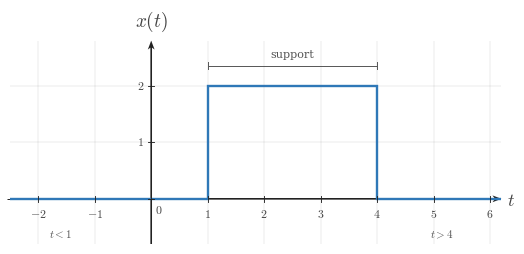

Reproduce this figure in Python. (Note: this script raises an exception after producing the figure.)
from __future__ import annotations

from pathlib import Path

import numpy as np
import matplotlib.pyplot as plt
from matplotlib import rcParams
from matplotlib.ticker import MultipleLocator

"""Reusable matplotlib/numpy boilerplate for Continuous-Time Signal Basics images.

This module provides shared style constants and helper functions for topic-image
workers. It does not generate or save a specific image by itself.
"""

# ---------------------------------------------------------------------------
# Module/session metadata
# ---------------------------------------------------------------------------
COURSE_NAME = "Continuous Time Signal Processing"
COURSE_CODE = "CTS"
COURSE_ID = "EE01"
UNIT_NUMBER = 1
UNIT_NAME = "Unit 1"
MODULE_ID = "EE01-M01-01"
MODULE_NUMBER = "1.1"
MODULE_NAME = "Continuous-Time Signal Basics"


# ---------------------------------------------------------------------------
# Canonical geometry / typography
# ---------------------------------------------------------------------------
CANONICAL_DPI = 300
PX_PER_DATA_UNIT = 150
INCHES_PER_DATA_UNIT = PX_PER_DATA_UNIT / CANONICAL_DPI

MARGIN_LEFT_PX = 115
MARGIN_RIGHT_PX = 120
MARGIN_BOTTOM_PX = 95
MARGIN_TOP_PX = 110


# ---------------------------------------------------------------------------
# Style palette
# ---------------------------------------------------------------------------
def _configure_global_style() -> None:
    rcParams.update({
        "mathtext.fontset": "cm",
        "font.family": "serif",
        "figure.facecolor": "white",
        "savefig.facecolor": "white",
        "axes.facecolor": "white",
        "axes.spines.top": False,
        "axes.spines.right": False,
        "axes.spines.left": False,
        "axes.spines.bottom": False,
    })


SIGNAL_COLOR = "#2f78b7"
AXIS_COLOR = "#222222"
LABEL_COLOR = "#444444"
TICK_LABEL_COLOR = "#444444"
GRID_COLOR = "#000000"
GUIDE_COLOR = "#777777"
ANNOTATION_COLOR = "#555555"


# ---------------------------------------------------------------------------
# Typographic and drawing scales
# ---------------------------------------------------------------------------
def px_to_pt(px: float) -> float:
    return px * 72 / CANONICAL_DPI


def px_to_data(px: float) -> float:
    return px / PX_PER_DATA_UNIT


TICK_LABEL_SIZE = px_to_pt(35.6)
AXIS_LABEL_SIZE = px_to_pt(53.3)
TOP_LABEL_SIZE = px_to_pt(57.8)
ANNOTATION_SIZE = px_to_pt(33.3)

TICK_HALF_LEN = px_to_data(8.25)
X_TICK_LABEL_Y = -px_to_data(24)
Y_TICK_LABEL_X = px_to_data(18)
ORIGIN_LABEL_X = px_to_data(9)
ORIGIN_LABEL_Y = -px_to_data(12)
X_AXIS_LABEL_X_PAD = px_to_data(15)
X_AXIS_LABEL_Y = -px_to_data(4.5)
Y_AXIS_LABEL_Y_PAD = px_to_data(18)

SIGNAL_LW = px_to_pt(7.1)
SMOOTH_SIGNAL_LW = px_to_pt(5.2)
AXIS_LW = px_to_pt(4.3)
TICK_LW = px_to_pt(2.7)
GRID_LW = px_to_pt(1.3)
GUIDE_LW = px_to_pt(3.3)
ANNOTATION_LW = px_to_pt(2.9)

OPEN_MARKER_SIZE = px_to_pt(20.0)
CLOSED_MARKER_SIZE = px_to_pt(17.8)
ENDPOINT_EDGEWIDTH = px_to_pt(5.1)

AXIS_ARROW_SHAFT_WIDTH_DATA = px_to_data(4.3)
AXIS_ARROW_KW = dict(
    angles="xy",
    scale_units="xy",
    scale=1,
    units="xy",
    width=AXIS_ARROW_SHAFT_WIDTH_DATA,
    headwidth=4.2,
    headlength=5.5,
    headaxislength=4.3,
    color=AXIS_COLOR,
    pivot="tail",
    clip_on=False,
)


# Initialize defaults on import.
_configure_global_style()


# ---------------------------------------------------------------------------
# Figure + axis helpers
# ---------------------------------------------------------------------------
def make_ct_signal_figure(
    xlim: tuple[float, float],
    ylim: tuple[float, float],
    *,
    dpi: int = CANONICAL_DPI,
    constrained_layout: bool = True,
):
    x_range = xlim[1] - xlim[0]
    y_range = ylim[1] - ylim[0]

    axes_w_px = x_range * PX_PER_DATA_UNIT
    axes_h_px = y_range * PX_PER_DATA_UNIT
    fig_w_px = MARGIN_LEFT_PX + axes_w_px + MARGIN_RIGHT_PX
    fig_h_px = MARGIN_BOTTOM_PX + axes_h_px + MARGIN_TOP_PX

    fig, ax = plt.subplots(
        figsize=(fig_w_px / dpi, fig_h_px / dpi),
        dpi=dpi,
        facecolor="white",
        constrained_layout=constrained_layout,
    )
    return fig, ax


def math_label(value) -> str:
    if isinstance(value, str):
        return value
    numeric_value = float(value)
    if np.isclose(numeric_value, round(numeric_value)):
        return rf"${int(round(numeric_value))}$"
    return rf"${numeric_value:g}$"


def setup_ct_signal_axes(
    ax,
    *,
    xlim: tuple[float, float],
    ylim: tuple[float, float],
    xticks: list[float],
    yticks: list[float],
    x_axis_label: str = r"$t$",
    y_axis_label: str = r"$x(t)$",
    show_grid: bool = True,
    show_origin: bool = True,
    y_tick_label_side: str = "left",
    x_minor_grid_step: float = 1,
    y_minor_grid_step: float = 1,
    equal_aspect: bool = True,
    grid_alpha: float = 0.18,
):
    ax.set_xlim(*xlim)
    ax.set_ylim(*ylim)

    if equal_aspect:
        ax.set_aspect("equal", adjustable="box")

    ax.set_xticks(xticks)
    ax.set_yticks(yticks)
    ax.xaxis.set_minor_locator(MultipleLocator(x_minor_grid_step))
    ax.yaxis.set_minor_locator(MultipleLocator(y_minor_grid_step))

    if show_grid:
        ax.grid(True, which="both", linewidth=GRID_LW, alpha=grid_alpha, color=GRID_COLOR)
        ax.set_axisbelow(True)

    # Draw a small origin tick cross whenever 0 is one of the requested major ticks.
    if any(abs(t) < 1e-12 for t in xticks) or any(abs(y) < 1e-12 for y in yticks):
        ax.plot([-TICK_HALF_LEN, TICK_HALF_LEN], [0, 0], color=AXIS_COLOR, lw=TICK_LW, zorder=5)
        ax.plot([0, 0], [-TICK_HALF_LEN, TICK_HALF_LEN], color=AXIS_COLOR, lw=TICK_LW, zorder=5)

    for spine in ax.spines.values():
        spine.set_visible(False)

    ax.tick_params(
        left=False,
        bottom=False,
        labelleft=False,
        labelbottom=False,
    )

    x_axis_start, x_axis_end = xlim
    y_axis_start, y_axis_end = ylim

    # Axes with arrowheads on positive ends only.
    ax.quiver(
        x_axis_start,
        0,
        x_axis_end - x_axis_start,
        0,
        **AXIS_ARROW_KW,
    )
    ax.quiver(
        0,
        y_axis_start,
        0,
        y_axis_end - y_axis_start,
        **AXIS_ARROW_KW,
    )

    # Centered x-axis ticks and labels.
    for t in xticks:
        if abs(t) < 1e-12:
            continue
        ax.plot([t, t], [-TICK_HALF_LEN, TICK_HALF_LEN], color=AXIS_COLOR, lw=TICK_LW, zorder=5)
        ax.text(
            t,
            X_TICK_LABEL_Y,
            math_label(t),
            fontsize=TICK_LABEL_SIZE,
            ha="center",
            va="top",
            color=TICK_LABEL_COLOR,
            zorder=6,
        )

    # Centered y-axis ticks and labels.
    for y in yticks:
        if abs(y) < 1e-12:
            continue
        ax.plot(
            [-TICK_HALF_LEN, TICK_HALF_LEN],
            [y, y],
            color=AXIS_COLOR,
            lw=TICK_LW,
            zorder=5,
        )

        if y_tick_label_side == "right":
            ax.text(
                Y_TICK_LABEL_X,
                y,
                math_label(y),
                fontsize=TICK_LABEL_SIZE,
                ha="left",
                va="center",
                color=TICK_LABEL_COLOR,
                zorder=6,
            )
        else:
            ax.text(
                -Y_TICK_LABEL_X,
                y,
                math_label(y),
                fontsize=TICK_LABEL_SIZE,
                ha="right",
                va="center",
                color=TICK_LABEL_COLOR,
                zorder=6,
            )

    if show_origin:
        ax.text(
            ORIGIN_LABEL_X,
            ORIGIN_LABEL_Y,
            r"$0$",
            fontsize=TICK_LABEL_SIZE,
            ha="left",
            va="top",
            color=TICK_LABEL_COLOR,
            zorder=6,
        )

    ax.text(
        x_axis_end + X_AXIS_LABEL_X_PAD,
        X_AXIS_LABEL_Y,
        x_axis_label,
        fontsize=AXIS_LABEL_SIZE,
        ha="left",
        va="center",
        color=LABEL_COLOR,
        clip_on=False,
    )

    ax.text(
        0,
        y_axis_end + Y_AXIS_LABEL_Y_PAD,
        y_axis_label,
        fontsize=TOP_LABEL_SIZE,
        ha="center",
        va="bottom",
        color=LABEL_COLOR,
        clip_on=False,
    )


def plot_signal(
    ax,
    t: np.ndarray | list[float],
    x: np.ndarray | list[float],
    *,
    linewidth: float = SIGNAL_LW,
    color: str = SIGNAL_COLOR,
    zorder: int = 4,
) -> None:
    ax.plot(
        t,
        x,
        color=color,
        linewidth=linewidth,
        solid_capstyle="butt",
        solid_joinstyle="miter",
        zorder=zorder,
    )


def plot_smooth_signal(
    ax,
    t: np.ndarray | list[float],
    x: np.ndarray | list[float],
    *,
    linewidth: float = SMOOTH_SIGNAL_LW,
    color: str = SIGNAL_COLOR,
    zorder: int = 4,
) -> None:
    ax.plot(
        t,
        x,
        color=color,
        linewidth=linewidth,
        solid_capstyle="round",
        zorder=zorder,
    )


def draw_open_endpoint(ax, t0: float, x0: float, *, color: str = SIGNAL_COLOR) -> None:
    ax.plot(
        t0,
        x0,
        marker="o",
        markersize=OPEN_MARKER_SIZE,
        markerfacecolor="white",
        markeredgecolor=color,
        markeredgewidth=ENDPOINT_EDGEWIDTH,
        linestyle="None",
        zorder=6,
    )


def draw_closed_endpoint(ax, t0: float, x0: float, *, color: str = SIGNAL_COLOR) -> None:
    ax.plot(
        t0,
        x0,
        marker="o",
        markersize=CLOSED_MARKER_SIZE,
        markerfacecolor=color,
        markeredgecolor=color,
        markeredgewidth=ENDPOINT_EDGEWIDTH,
        linestyle="None",
        zorder=6,
    )


def draw_dotted_guide(ax, x_values, y_values, *, color: str = GUIDE_COLOR) -> None:
    ax.plot(
        x_values,
        y_values,
        color=color,
        linewidth=GUIDE_LW,
        linestyle=(0, (1.1, 2.4)),
        zorder=3,
    )


def save_figure(fig, output_path: str | Path, *, dpi: int = CANONICAL_DPI) -> None:
    path = Path(output_path)
    path.parent.mkdir(parents=True, exist_ok=True)
    fig.savefig(path, dpi=dpi, facecolor="white", bbox_inches="tight")


OUTPUT_PATH = Path(
    "/home/jake/Developer/MA/PIPELINE/Electrical-and-Computer-Engineering/2-Build-Lessons/4-Image-Generation/1-Outputs/Continuous-Time-Signal-Processing/1.1--continuous-time-signal-basics-Images/images/l004-s001-te-section-001.png"
)


def build_figure():
    xlim = (-2.5, 6.2)
    ylim = (-0.8, 2.8)

    fig, ax = make_ct_signal_figure(xlim, ylim)
    setup_ct_signal_axes(
        ax,
        xlim=xlim,
        ylim=ylim,
        xticks=[-2, -1, 0, 1, 2, 3, 4, 5, 6],
        yticks=[1, 2],
    )

    t = np.array([xlim[0], 1.0, 1.0, 4.0, 4.0, xlim[1]], dtype=float)
    x = np.array([0.0, 0.0, 2.0, 2.0, 0.0, 0.0], dtype=float)
    plot_signal(ax, t, x)

    bracket_y = 2.36
    bracket_cap = px_to_data(9)
    ax.plot([1.0, 4.0], [bracket_y, bracket_y],
            color=ANNOTATION_COLOR, linewidth=ANNOTATION_LW, zorder=5)
    ax.plot([1.0, 1.0], [bracket_y - bracket_cap, bracket_y + bracket_cap],
            color=ANNOTATION_COLOR, linewidth=ANNOTATION_LW, zorder=5)
    ax.plot([4.0, 4.0], [bracket_y - bracket_cap, bracket_y + bracket_cap],
            color=ANNOTATION_COLOR, linewidth=ANNOTATION_LW, zorder=5)
    ax.text(2.5, bracket_y + px_to_data(15), "support",
            fontsize=ANNOTATION_SIZE, ha="center", va="bottom",
            color=ANNOTATION_COLOR)

    ax.text(-1.6, -0.52, r"$t<1$",
            fontsize=ANNOTATION_SIZE, ha="center", va="top",
            color=ANNOTATION_COLOR)
    ax.text(5.15, -0.52, r"$t>4$",
            fontsize=ANNOTATION_SIZE, ha="center", va="top",
            color=ANNOTATION_COLOR)

    return fig


def main():
    fig = build_figure()
    save_figure(fig, OUTPUT_PATH)
    plt.close(fig)


if __name__ == "__main__":
    main()
